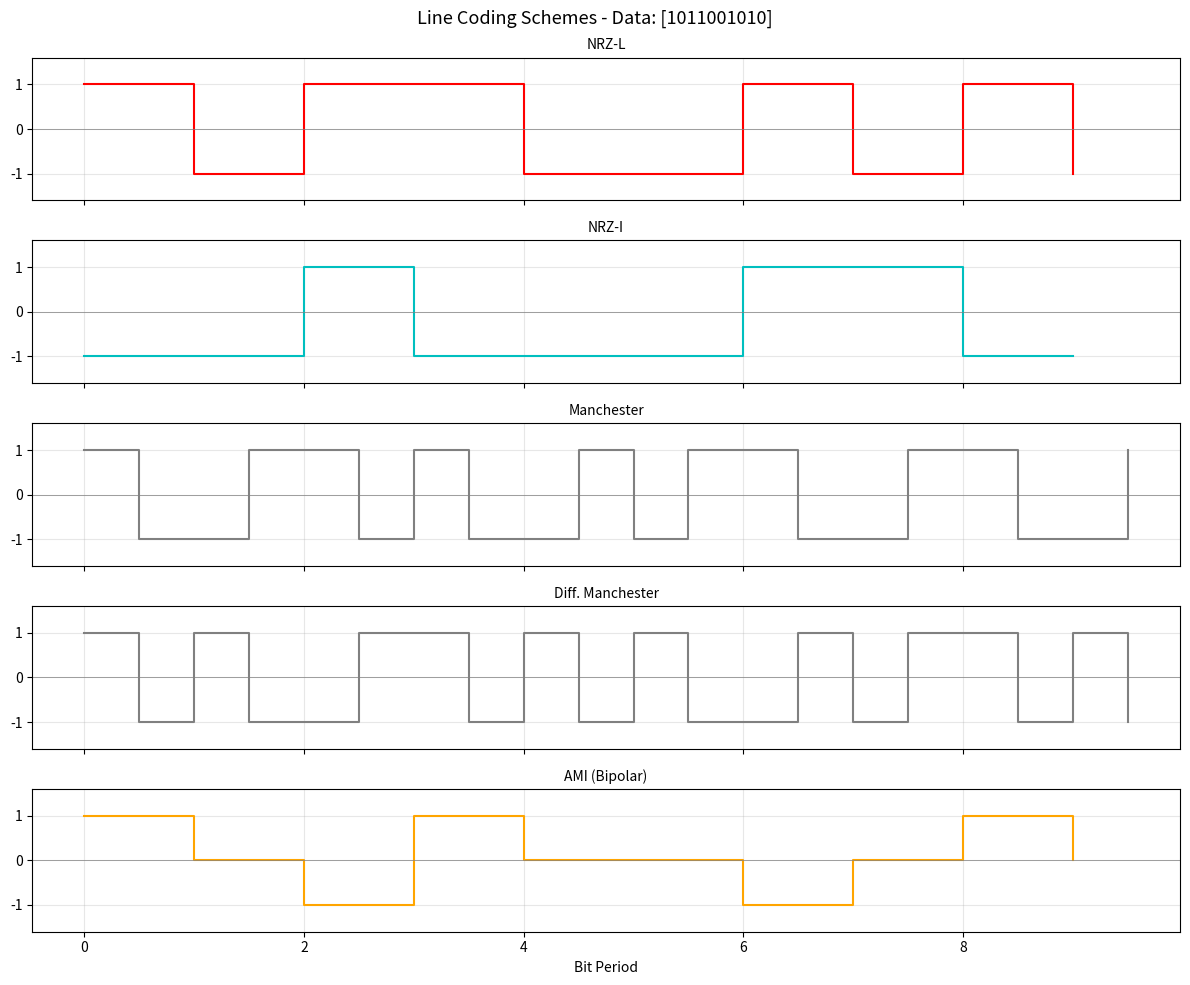

Generate this figure with matplotlib:
"""Line coding schemes used in digital data transmission.

Implements and visualises NRZ-L, NRZ-I, Manchester, Differential
Manchester, AMI (Bipolar), and B8ZS encoding.
"""

import numpy as np
import matplotlib.pyplot as plt


def nrz_l(bits):
    """Non-Return-to-Zero Level: 1->+1, 0->-1."""
    return np.where(bits, 1.0, -1.0)


def nrz_i(bits):
    """Non-Return-to-Zero Inverted: transition on 1, no change on 0."""
    signal = np.empty(len(bits))
    level = 1.0
    for i, b in enumerate(bits):
        if b == 1:
            level *= -1
        signal[i] = level
    return signal


def manchester(bits):
    """Manchester (IEEE 802.3): 0->low-high, 1->high-low."""
    sig = np.empty(2 * len(bits))
    for i, b in enumerate(bits):
        if b == 1:
            sig[2 * i] = 1.0
            sig[2 * i + 1] = -1.0
        else:
            sig[2 * i] = -1.0
            sig[2 * i + 1] = 1.0
    return sig


def diff_manchester(bits):
    """Differential Manchester: transition at mid-bit always;
    transition at start for 0, no transition at start for 1."""
    sig = np.empty(2 * len(bits))
    level = 1.0
    for i, b in enumerate(bits):
        if b == 0:
            level *= -1  # transition at start
        sig[2 * i] = level
        level *= -1       # mandatory mid-bit transition
        sig[2 * i + 1] = level
    return sig


def ami(bits):
    """Alternate Mark Inversion (Bipolar): 0->0, 1->alternate +1/-1."""
    sig = np.empty(len(bits))
    polarity = 1.0
    for i, b in enumerate(bits):
        if b == 1:
            sig[i] = polarity
            polarity *= -1
        else:
            sig[i] = 0.0
    return sig


def step_plot(ax, signal, bits_per_sample, title, colour):
    """Plot a step-function waveform."""
    t = np.arange(len(signal)) / bits_per_sample
    ax.step(t, signal, where="post", linewidth=1.5, color=colour)
    ax.axhline(0, color="grey", linewidth=0.5)
    ax.set_title(title, fontsize=10)
    ax.set_ylim(-1.6, 1.6)
    ax.grid(True, alpha=0.3)


def main():
    bits = np.array([1, 0, 1, 1, 0, 0, 1, 0, 1, 0])
    bit_str = "".join(str(b) for b in bits)

    schemes = [
        ("NRZ-L", nrz_l(bits), 1, "r"),
        ("NRZ-I", nrz_i(bits), 1, "c"),
        ("Manchester", manchester(bits), 2, "gray"),
        ("Diff. Manchester", diff_manchester(bits), 2, "gray"),
        ("AMI (Bipolar)", ami(bits), 1, "orange"),
    ]

    fig, axes = plt.subplots(len(schemes), 1, figsize=(12, 10), sharex=True)
    for ax, (name, sig, bps, col) in zip(axes, schemes):
        step_plot(ax, sig, bps, name, col)

    axes[-1].set_xlabel("Bit Period")
    fig.suptitle(f"Line Coding Schemes - Data: [{bit_str}]", fontsize=13)
    fig.tight_layout()
    plt.show()

    print(f"Input bits: {bit_str}")
    for name, sig, _, _ in schemes:
        print(f"  {name:20s} -> {sig.tolist()}")


if __name__ == "__main__":
    main()
